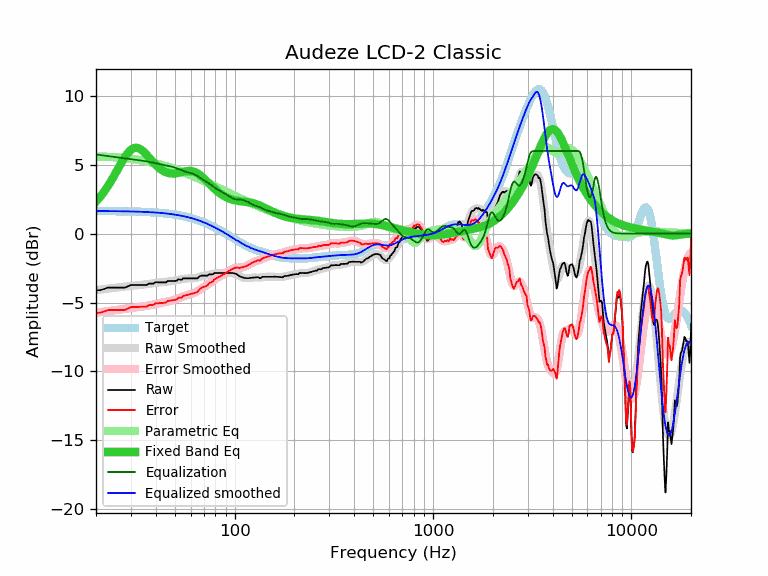

Values plotted in this chart, from the file beside it:
frequency, raw, error, smoothed, error_smoothed, equalization, parametric_eq, equalized_raw, equalized_smoothed, target
20, -4.11, -5.75, -4.10, -5.74, 5.74, 2.33, 1.64, 1.64, 1.64
21, -4.11, -5.75, -4.07, -5.70, 5.70, 2.67, 1.59, 1.64, 1.64
22, -4.02, -5.65, -4.03, -5.66, 5.66, 3.05, 1.65, 1.64, 1.64
23, -3.92, -5.55, -3.99, -5.63, 5.63, 3.46, 1.71, 1.63, 1.63
24, -3.92, -5.55, -3.96, -5.59, 5.59, 3.90, 1.67, 1.63, 1.63
25, -3.92, -5.55, -3.93, -5.56, 5.56, 4.34, 1.64, 1.63, 1.63
26, -3.92, -5.54, -3.90, -5.52, 5.52, 4.78, 1.61, 1.62, 1.62
27, -3.92, -5.54, -3.87, -5.49, 5.49, 5.19, 1.57, 1.62, 1.62
28, -3.92, -5.54, -3.84, -5.46, 5.46, 5.56, 1.54, 1.62, 1.62
29, -3.82, -5.43, -3.82, -5.43, 5.43, 5.87, 1.61, 1.61, 1.61
30, -3.73, -5.34, -3.79, -5.40, 5.40, 6.08, 1.67, 1.61, 1.61
31, -3.73, -5.33, -3.77, -5.37, 5.37, 6.20, 1.64, 1.60, 1.60
32, -3.73, -5.32, -3.75, -5.35, 5.35, 6.23, 1.62, 1.60, 1.60
33, -3.73, -5.32, -3.73, -5.32, 5.32, 6.18, 1.59, 1.59, 1.59
34, -3.73, -5.31, -3.71, -5.30, 5.30, 6.06, 1.57, 1.58, 1.58
35, -3.73, -5.30, -3.69, -5.27, 5.27, 5.90, 1.54, 1.58, 1.58
36, -3.73, -5.30, -3.67, -5.24, 5.24, 5.72, 1.51, 1.57, 1.57
37, -3.63, -5.19, -3.65, -5.21, 5.21, 5.52, 1.58, 1.56, 1.56
38, -3.63, -5.18, -3.63, -5.18, 5.18, 5.33, 1.55, 1.55, 1.55
39, -3.63, -5.17, -3.60, -5.14, 5.14, 5.15, 1.52, 1.54, 1.54
40, -3.52, -5.05, -3.58, -5.11, 5.11, 4.99, 1.59, 1.53, 1.53
41, -3.54, -5.06, -3.56, -5.08, 5.08, 4.84, 1.54, 1.52, 1.52
42, -3.54, -5.04, -3.54, -5.05, 5.05, 4.71, 1.51, 1.51, 1.51
43, -3.54, -5.03, -3.53, -5.02, 5.02, 4.61, 1.48, 1.49, 1.49
44, -3.54, -5.02, -3.51, -4.99, 4.99, 4.53, 1.45, 1.48, 1.48
45, -3.55, -5.01, -3.50, -4.96, 4.96, 4.46, 1.41, 1.46, 1.46
46, -3.44, -4.89, -3.48, -4.93, 4.93, 4.41, 1.49, 1.45, 1.45
47, -3.44, -4.87, -3.47, -4.90, 4.90, 4.38, 1.46, 1.43, 1.43
48, -3.44, -4.85, -3.45, -4.86, 4.86, 4.37, 1.43, 1.42, 1.42
49, -3.44, -4.84, -3.43, -4.83, 4.83, 4.36, 1.39, 1.40, 1.40
50, -3.44, -4.82, -3.41, -4.79, 4.79, 4.37, 1.35, 1.38, 1.38
51, -3.42, -4.78, -3.38, -4.74, 4.74, 4.38, 1.32, 1.36, 1.36
52, -3.32, -4.66, -3.36, -4.70, 4.70, 4.41, 1.38, 1.34, 1.34
53, -3.34, -4.65, -3.33, -4.65, 4.65, 4.43, 1.31, 1.32, 1.32
54, -3.36, -4.65, -3.31, -4.60, 4.60, 4.46, 1.25, 1.29, 1.29
55, -3.25, -4.52, -3.29, -4.56, 4.56, 4.48, 1.31, 1.27, 1.27
56, -3.25, -4.49, -3.27, -4.52, 4.52, 4.51, 1.27, 1.25, 1.25
57, -3.25, -4.47, -3.26, -4.48, 4.48, 4.53, 1.23, 1.22, 1.22
58, -3.25, -4.44, -3.26, -4.45, 4.45, 4.54, 1.20, 1.19, 1.19
59, -3.25, -4.42, -3.25, -4.42, 4.42, 4.54, 1.17, 1.17, 1.17
60, -3.25, -4.39, -3.25, -4.39, 4.39, 4.54, 1.14, 1.14, 1.14
61, -3.25, -4.36, -3.25, -4.36, 4.36, 4.52, 1.11, 1.11, 1.11
62, -3.25, -4.33, -3.24, -4.32, 4.32, 4.50, 1.07, 1.08, 1.08
63, -3.25, -4.30, -3.23, -4.28, 4.28, 4.47, 1.03, 1.05, 1.05
64, -3.25, -4.27, -3.21, -4.23, 4.23, 4.42, 0.98, 1.02, 1.02
65, -3.25, -4.23, -3.19, -4.17, 4.17, 4.37, 0.92, 0.99, 0.99
66, -3.15, -4.10, -3.16, -4.11, 4.11, 4.31, 0.96, 0.95, 0.95
67, -3.09, -4.01, -3.13, -4.05, 4.05, 4.24, 0.96, 0.92, 0.92
68, -3.05, -3.93, -3.10, -3.99, 3.99, 4.17, 0.94, 0.88, 0.88
69, -3.05, -3.90, -3.08, -3.93, 3.93, 4.09, 0.88, 0.85, 0.85
70, -3.05, -3.86, -3.06, -3.87, 3.87, 4.01, 0.82, 0.81, 0.81
71, -3.05, -3.82, -3.04, -3.81, 3.81, 3.92, 0.77, 0.78, 0.78
72, -3.06, -3.80, -3.02, -3.76, 3.76, 3.84, 0.70, 0.74, 0.74
73, -3.05, -3.75, -3.01, -3.71, 3.71, 3.75, 0.66, 0.70, 0.70
74, -2.96, -3.62, -2.99, -3.65, 3.65, 3.66, 0.70, 0.66, 0.66
75, -2.96, -3.58, -2.97, -3.60, 3.60, 3.58, 0.64, 0.62, 0.62
76, -2.96, -3.54, -2.95, -3.54, 3.54, 3.50, 0.58, 0.59, 0.59
77, -2.96, -3.50, -2.93, -3.48, 3.48, 3.42, 0.52, 0.55, 0.55
78, -2.94, -3.44, -2.91, -3.42, 3.42, 3.34, 0.48, 0.51, 0.51
79, -2.86, -3.32, -2.89, -3.36, 3.36, 3.26, 0.50, 0.47, 0.47
... 553 more rows
